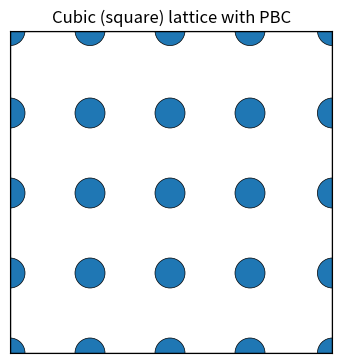

This chart was generated by the following Python code:
import math
import numpy as np
import matplotlib.pyplot as plt
import json

# ------------------------------------------------------------
# 1) compute the box size from (N, eta, sigma) for 2D
# ------------------------------------------------------------
def compute_box_length_2d(N, eta, sigma):
    """Return L = sqrt(N * pi * sigma^2 / (4 * eta))"""
    return math.sqrt(N * math.pi * sigma**2 / (4.0 * eta))

# ------------------------------------------------------------
# 2) build a hexagonal (triangular) lattice
# ------------------------------------------------------------
def build_hex_lattice_2d(N, L, sigma, jitter=0.0, seed=None):
    """
    Place N particles on a triangular (hexagonal) lattice inside a box of length L.
    jitter adds a small random wiggle to break perfect symmetry.
    """
    rng = np.random.default_rng(seed)
    a = sigma  # nearest-neighbor spacing ~ one diameter
    row_height = math.sqrt(3) / 2.0 * a

    coords = []
    iy = 0
    while len(coords) < N:
        y = iy * row_height
        if y >= L:
            break
        x_offset = 0.5 * a if (iy % 2 == 1) else 0.0
        ix = 0
        while True:
            x = ix * a + x_offset
            if x >= L:
                break
            coords.append([x, y])
            if len(coords) >= N:
                break
            ix += 1
        iy += 1
    positions = np.array(coords[:N], dtype=float)
    # add a small random jitter and wrap inside the box
    if jitter > 0:
        positions += rng.uniform(-jitter, jitter, size=positions.shape)
    positions = positions % L
    return positions

# ------------------------------------------------------------
# 3) build a square lattice
# ------------------------------------------------------------
def build_square_lattice_2d(N, L, sigma):
    """Place N particles on a square grid with spacing sigma."""
    a = sigma +0.5
    nx = int(math.floor(L / a))
    ny = int(math.floor(L / a))
    coords = []
    for iy in range(ny):
        y = iy * a
        for ix in range(nx):
            x = ix * a
            coords.append([x, y])
            if len(coords) >= N:
                return np.array(coords, dtype=float) % L
    return np.array(coords[:N], dtype=float) % L

# ------------------------------------------------------------
# 4) plot the configuration
# ------------------------------------------------------------
def plot_disks_pbc(positions, L, sigma, title=""):

    fig, ax = plt.subplots(figsize=(L, L))
    ax.set_aspect('equal')
    ax.set_xlim(0, L)
    ax.set_ylim(0, L)
    if title:
        ax.set_title(title)

    # Tile positions in a 3x3 grid to mimic periodic images
    shifts = np.array([[dx, dy] for dx in (-L, 0.0, L) for dy in (-L, 0.0, L)])
    tiled = (positions[None, :, :] + shifts[:, None, :]).reshape(-1, 2)

    # Keep only centers that can contribute to the visible box
    pad = sigma / 2.0
    mask = (
        (tiled[:, 0] >= -pad) & (tiled[:, 0] <= L + pad) &
        (tiled[:, 1] >= -pad) & (tiled[:, 1] <= L + pad)
    )
    tiled = tiled[mask]

    # Draw disks (they’ll be clipped to the axes box automatically)
    for (x, y) in tiled:
        circ = plt.Circle((x, y), radius=sigma/2, ec='black', lw=0.5)
        ax.add_patch(circ)

    # Box outline (optional)
    ax.plot([0, L, L, 0, 0], [0, 0, L, L, 0], 'k-', lw=1)

    # Make the plot tight: no extra whitespace around the axes
    ax.set_xticks([]); ax.set_yticks([])
    plt.margins(0)
    plt.subplots_adjust(left=0, right=1, bottom=0, top=1)
    plt.show()

# ------------------------------------------------------------
# 5) run a simple demo
# ------------------------------------------------------------
def main():
    N = 100
    eta = 0.68
    sigma = 0.3
    lattice = "square"  # change to "square" for cubic arrangement
    jitter = 0.0
    seed = 1

    # compute box size from packing fraction (2D)
    L = compute_box_length_2d(N, eta, sigma)
    print(f"Box length L = {L:.5f}")

    # build the lattice
    if lattice == "hex":
        positions = build_hex_lattice_2d(N, L, sigma, jitter=jitter, seed=seed)
        title = f"Hexagonal lattice (triangular) — N={N}, η={eta}, σ={sigma}, L={L:.3f}"
    elif lattice == "square":
        positions = build_square_lattice_2d(N, L, sigma)
        title = f"Square lattice — N={N}, η={eta}, σ={sigma}, L={L:.3f}"
    else:
        raise ValueError("lattice must be 'hex' or 'square'")

    # print a few positions
    print("First 10 positions:")
    for i, (x, y) in enumerate(positions[:10]):
        print(f"{i:3d}: {x:.5f}  {y:.5f}")

    # visualize
    plot_disks_pbc(positions, L, sigma, title="Cubic (square) lattice with PBC")

# ------------------------------------------------------------
if __name__ == "__main__":
    main()
